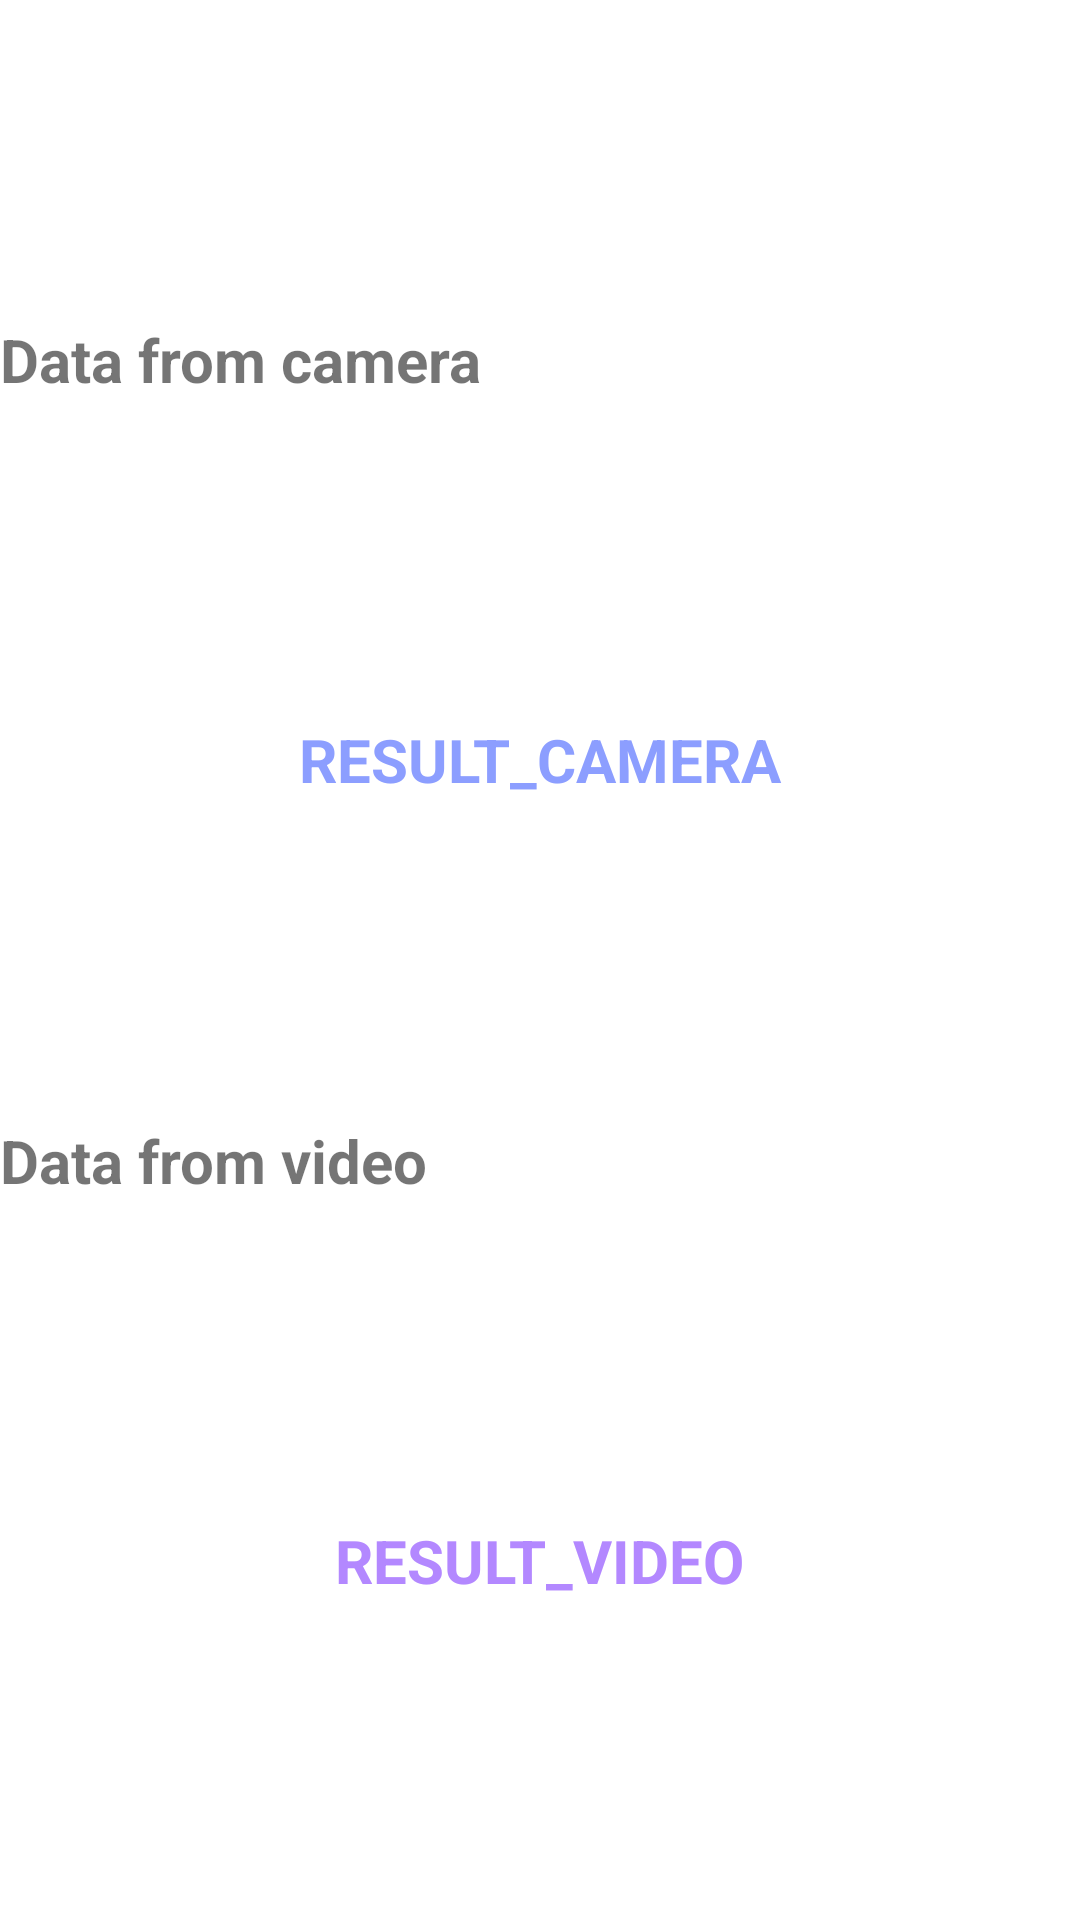

Layout XML and referenced resources for this Android screen:
<!-- AndroidManifest.xml: application theme Theme.REBA -->
<!-- res/layout/activity_result.xml -->
<?xml version="1.0" encoding="utf-8"?>
<androidx.constraintlayout.widget.ConstraintLayout xmlns:android="http://schemas.android.com/apk/res/android"
    xmlns:app="http://schemas.android.com/apk/res-auto"
    xmlns:tools="http://schemas.android.com/tools"
    android:layout_width="match_parent"
    android:layout_height="match_parent"
    tools:context=".ui.Result">

    <TextView
        android:id="@+id/textView4"
        android:layout_width="match_parent"
        android:layout_height="wrap_content"
        android:text="Data from video"
        android:textSize="20sp"
        android:textStyle="bold"
        app:layout_constraintBottom_toTopOf="@+id/textView"
        app:layout_constraintTop_toBottomOf="@+id/textView2" />

    <TextView
        android:id="@+id/textView2"
        android:layout_width="wrap_content"
        android:layout_height="wrap_content"
        android:text="RESULT_CAMERA"
        android:textColor="#8C9EFF"
        android:textSize="20sp"
        android:textStyle="bold"
        app:layout_constraintBottom_toTopOf="@+id/textView4"
        app:layout_constraintEnd_toEndOf="parent"
        app:layout_constraintStart_toStartOf="parent"
        app:layout_constraintTop_toBottomOf="@+id/textView3" />

    <TextView
        android:id="@+id/textView"
        android:layout_width="wrap_content"
        android:layout_height="wrap_content"
        android:text="RESULT_VIDEO"
        android:textColor="#B388FF"
        android:textSize="20sp"
        android:textStyle="bold"
        app:layout_constraintBottom_toBottomOf="parent"
        app:layout_constraintEnd_toEndOf="parent"
        app:layout_constraintStart_toStartOf="parent"
        app:layout_constraintTop_toBottomOf="@+id/textView4" />

    <TextView
        android:id="@+id/textView3"
        android:layout_width="match_parent"
        android:layout_height="wrap_content"
        android:text="Data from camera"
        android:textSize="20sp"
        android:textStyle="bold"
        app:layout_constraintBottom_toTopOf="@+id/textView2"
        app:layout_constraintTop_toTopOf="parent" />

</androidx.constraintlayout.widget.ConstraintLayout>
<!-- resources referenced by this layout -->
<resources>
  <style name="Theme.REBA" parent="Theme.MaterialComponents.DayNight.DarkActionBar">
          
          <item name="colorPrimary">@color/purple_500</item>
          <item name="colorPrimaryVariant">@color/purple_200</item>
          <item name="colorOnPrimary">@color/white</item>
          
          <item name="colorSecondary">@color/teal_200</item>
          <item name="colorSecondaryVariant">@color/teal_700</item>
          <item name="colorOnSecondary">@color/black</item>
          
          <item name="android:statusBarColor" tools:targetApi="l">?attr/colorPrimaryVariant</item>
          
      </style>
  <color name="purple_500">#FF80AB</color>
  <color name="purple_200">#FF80AB</color>
  <color name="white">#FFFFFFFF</color>
  <color name="teal_200">#FF03DAC5</color>
  <color name="teal_700">#FF018786</color>
  <color name="black">#FF000000</color>
</resources>
